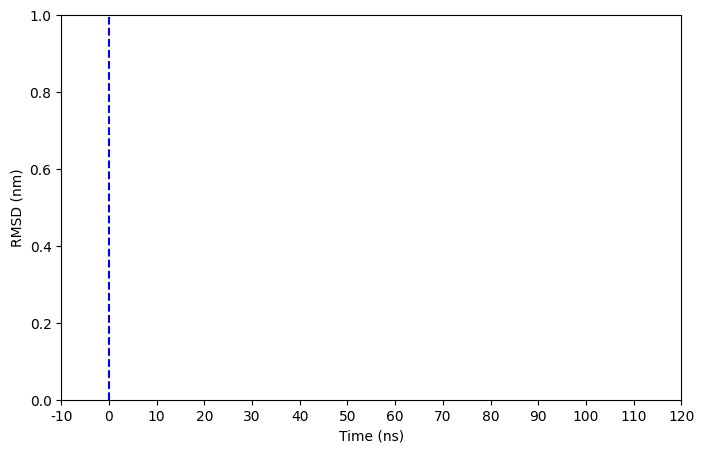

Recreate this plot in Python. (Note: this script raises an exception after producing the figure.)
import numpy as np
import matplotlib
import matplotlib.pyplot as plt

def load_xvg(filename, start = 0):
    data = []
    with open(filename, "r") as f:
        for line in f:
            if not line.startswith(("#", "@")):
                split = line.split()
                data.append([float(split[i]) + start if i == 0 else float(split[i]) for i in range(len(split))])
    return np.array(data)

def plot_running_avg(x, y, c="red", labelname=""):
    window_size = 500
    running_avg = np.convolve(y, np.ones(window_size) / window_size, mode="valid")
    x_avg = x[len(x) - len(running_avg) : ]
    plt.plot(x_avg, running_avg, label=labelname, color=c)

matplotlib.rcParams['font.family'] = 'Calibri'
targetname = "rmsd"
subtargetnames = ["solu", "tm6", "pocket", "ret"]
colors = [
    ["#000000", "#000000"],
    ["#000077", "#0000FF"],
    ["#007700", "#00FF00"],
    ["#770000", "#FF0000"]
]
for protein in ["qty", "wt"]:
    plt.figure(figsize=(8, 5))
    plt.xlabel("Time (ns)")
    plt.ylabel("RMSD (nm)")
    plt.title("")
    plt.xlim(-10, 120)
    plt.xticks(np.arange(-10, 121, 10))
    plt.axvline(x=0, color='b', linestyle='--')
    plt.grid(False)
    for i in range(len(subtargetnames)):
        cis_data = load_xvg(f"{protein}_cis_{targetname}_{subtargetnames[i]}.xvg", -10)
        trans_data = load_xvg(f"{protein}_trans_{targetname}_{subtargetnames[i]}.xvg")
        data = np.concatenate((cis_data, trans_data), axis=0)
        x = data[:, 0]
        y = data[:, 1]
        #plt.plot(x, y, label=subtargetnames[i], color=colors[i][0], linewidth=0.5)
        plot_running_avg(x, y, c=colors[i][1], labelname=subtargetnames[i])
    plt.legend()
    plt.savefig(f"{protein}_{targetname}.pdf", format="pdf", bbox_inches="tight")
    plt.show()
